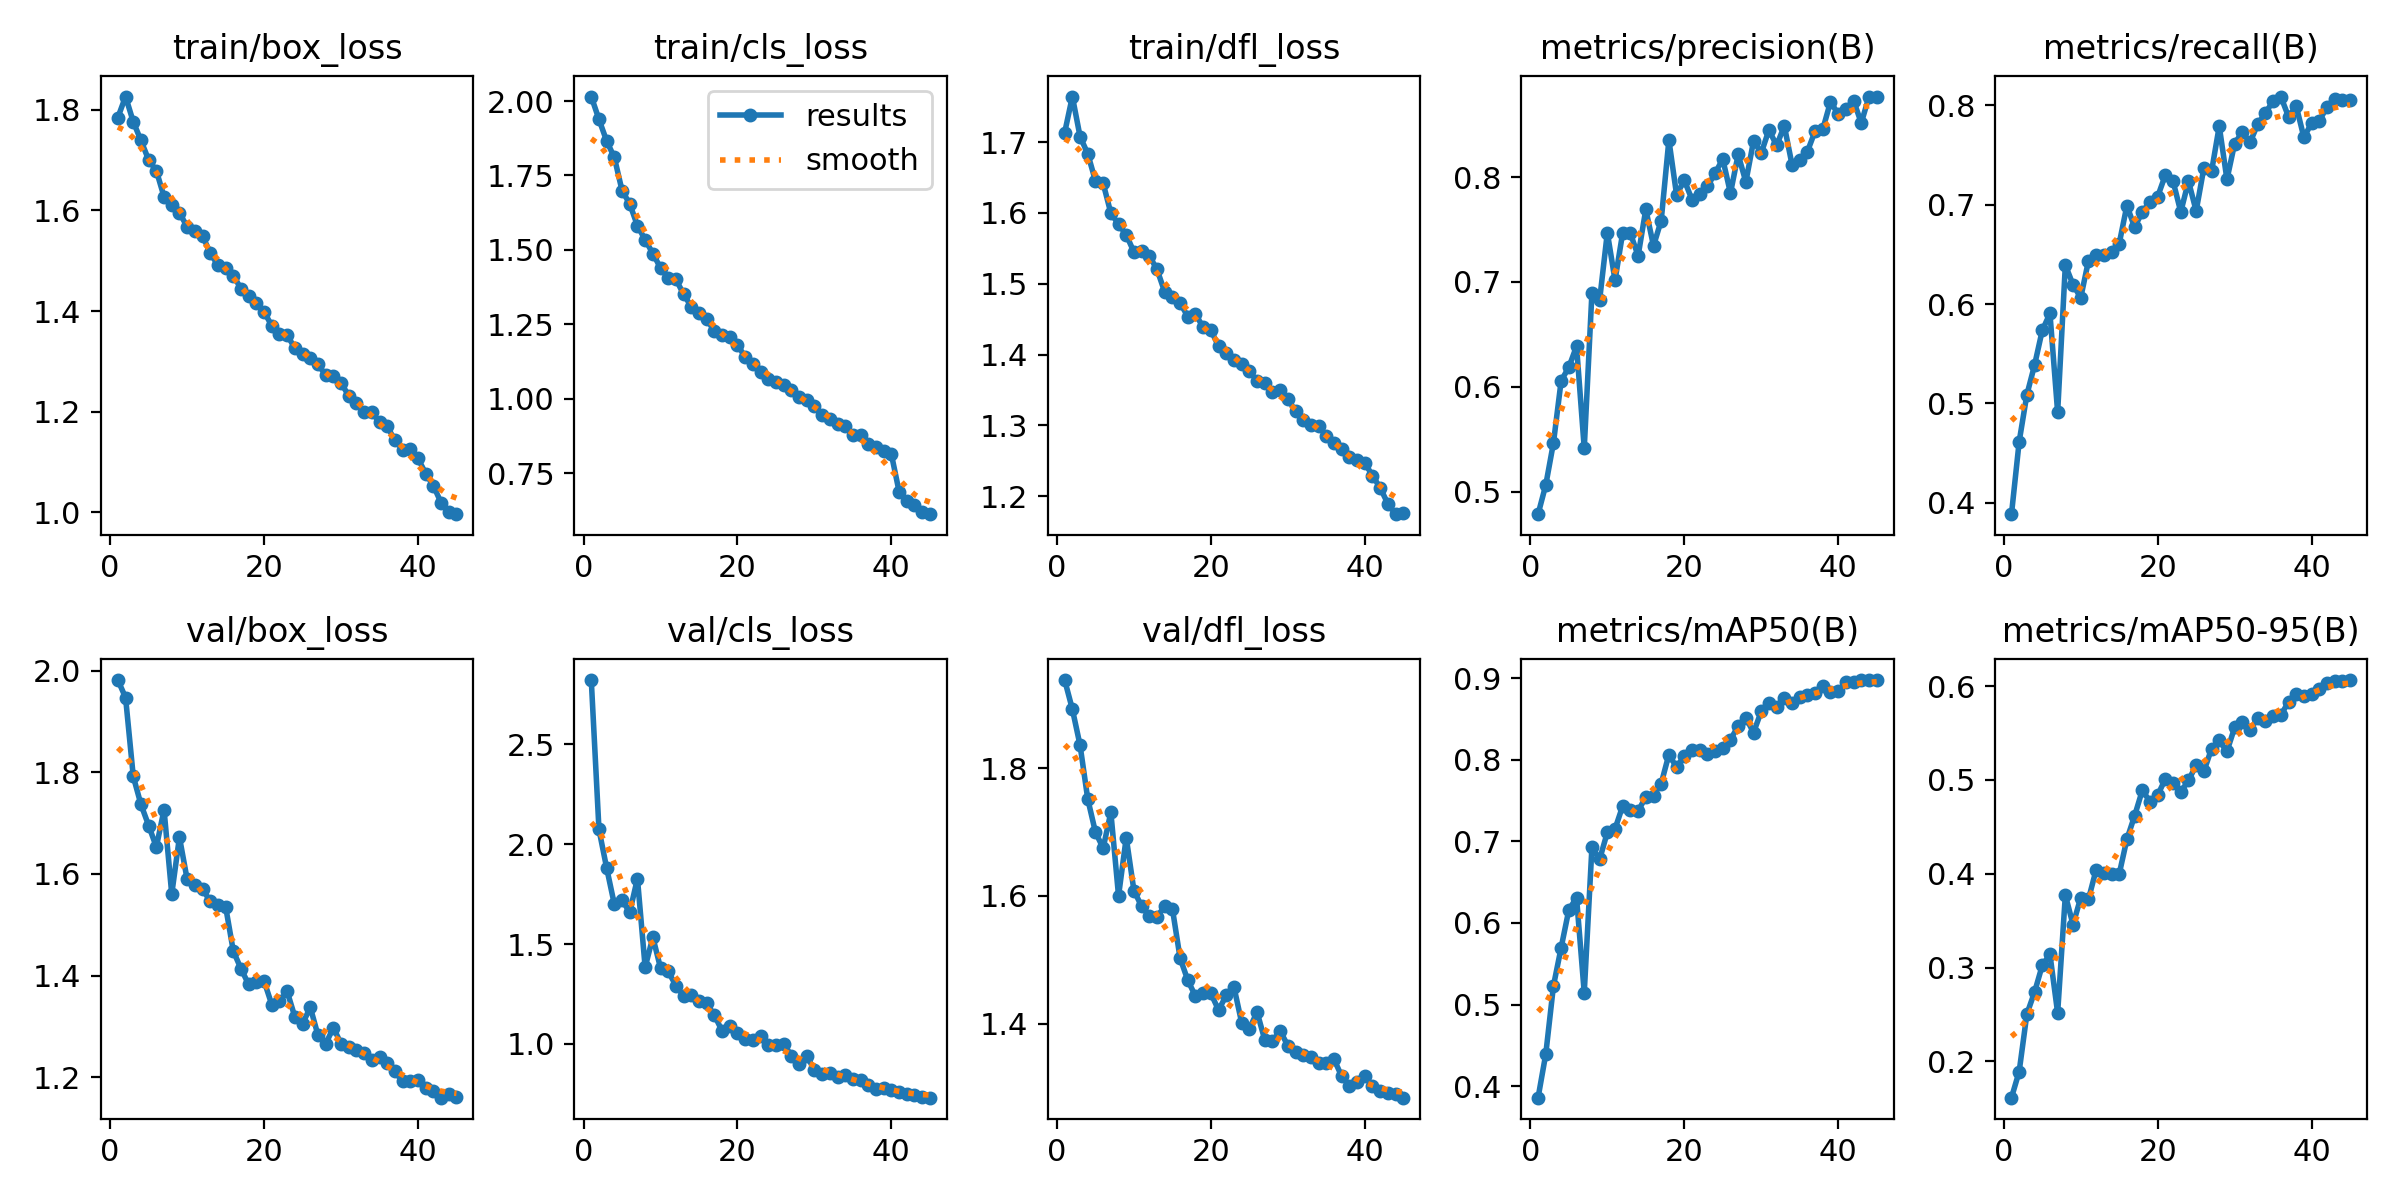

The table this chart was drawn from, first rows:
epoch, time, train/box_loss, train/cls_loss, train/dfl_loss, metrics/precision(B), metrics/recall(B), metrics/mAP50(B), metrics/mAP50-95(B), val/box_loss, val/cls_loss, val/dfl_loss, lr/pg0, lr/pg1, lr/pg2
1, 69.52, 1.785, 2.015, 1.713, 0.4784, 0.3885, 0.3859, 0.1613, 1.982, 2.821, 1.938, 0.0006651, 0.0006651, 0.0006651
2, 136.5, 1.827, 1.938, 1.764, 0.5063, 0.4615, 0.4392, 0.1892, 1.947, 2.073, 1.892, 0.001302, 0.001302, 0.001302
3, 206.4, 1.776, 1.866, 1.708, 0.5465, 0.5087, 0.523, 0.2504, 1.792, 1.88, 1.836, 0.00191, 0.00191, 0.00191
4, 277.2, 1.739, 1.81, 1.684, 0.6058, 0.5385, 0.5698, 0.2738, 1.737, 1.698, 1.751, 0.001868, 0.001868, 0.001868
5, 348.1, 1.7, 1.699, 1.645, 0.6186, 0.5735, 0.6162, 0.3023, 1.695, 1.719, 1.7, 0.001824, 0.001824, 0.001824
6, 417.6, 1.679, 1.655, 1.642, 0.6387, 0.5905, 0.631, 0.314, 1.653, 1.66, 1.675, 0.00178, 0.00178, 0.00178
7, 488.7, 1.627, 1.581, 1.6, 0.5412, 0.491, 0.5144, 0.2516, 1.727, 1.828, 1.731, 0.001736, 0.001736, 0.001736
8, 556, 1.611, 1.534, 1.584, 0.6898, 0.6393, 0.6931, 0.3771, 1.56, 1.384, 1.6, 0.001692, 0.001692, 0.001692
9, 626.3, 1.595, 1.488, 1.569, 0.6828, 0.6194, 0.678, 0.3458, 1.672, 1.534, 1.691, 0.001648, 0.001648, 0.001648
10, 694.2, 1.568, 1.439, 1.545, 0.7471, 0.6064, 0.7111, 0.3745, 1.59, 1.38, 1.608, 0.001604, 0.001604, 0.001604
11, 761.7, 1.559, 1.406, 1.546, 0.7015, 0.6434, 0.7154, 0.3726, 1.579, 1.363, 1.584, 0.00156, 0.00156, 0.00156
12, 830.7, 1.549, 1.401, 1.539, 0.7471, 0.6498, 0.7434, 0.4042, 1.571, 1.292, 1.568, 0.001516, 0.001516, 0.001516
13, 901, 1.516, 1.351, 1.52, 0.7463, 0.6495, 0.7384, 0.4004, 1.546, 1.24, 1.567, 0.001472, 0.001472, 0.001472
14, 970.3, 1.491, 1.309, 1.488, 0.725, 0.6526, 0.737, 0.3995, 1.54, 1.244, 1.584, 0.001428, 0.001428, 0.001428
15, 1037, 1.485, 1.288, 1.482, 0.7692, 0.6608, 0.7547, 0.3997, 1.536, 1.213, 1.58, 0.001384, 0.001384, 0.001384
16, 1106, 1.47, 1.268, 1.473, 0.7344, 0.6991, 0.7559, 0.4368, 1.448, 1.203, 1.502, 0.00134, 0.00134, 0.00134
17, 1176, 1.444, 1.226, 1.454, 0.7586, 0.6773, 0.7709, 0.4617, 1.413, 1.143, 1.468, 0.001296, 0.001296, 0.001296
18, 1247, 1.431, 1.212, 1.457, 0.8354, 0.6927, 0.8065, 0.4888, 1.383, 1.066, 1.443, 0.001252, 0.001252, 0.001252
19, 1316, 1.415, 1.208, 1.439, 0.783, 0.703, 0.7908, 0.4769, 1.388, 1.091, 1.447, 0.001208, 0.001208, 0.001208
20, 1383, 1.398, 1.181, 1.435, 0.7971, 0.7081, 0.8047, 0.4838, 1.389, 1.054, 1.447, 0.001164, 0.001164, 0.001164
21, 1451, 1.371, 1.139, 1.412, 0.7786, 0.7299, 0.8121, 0.501, 1.343, 1.027, 1.421, 0.00112, 0.00112, 0.00112
22, 1521, 1.355, 1.118, 1.402, 0.7841, 0.7235, 0.8115, 0.497, 1.35, 1.019, 1.444, 0.001076, 0.001076, 0.001076
23, 1589, 1.352, 1.09, 1.392, 0.7911, 0.6927, 0.8073, 0.4872, 1.369, 1.04, 1.457, 0.001032, 0.001032, 0.001032
24, 1656, 1.326, 1.067, 1.387, 0.8037, 0.7237, 0.8105, 0.4994, 1.319, 0.9931, 1.401, 0.000988, 0.000988, 0.000988
25, 1724, 1.315, 1.057, 1.377, 0.8172, 0.6937, 0.8149, 0.5156, 1.305, 0.9946, 1.392, 0.000944, 0.000944, 0.000944
26, 1794, 1.307, 1.046, 1.363, 0.7847, 0.7369, 0.8248, 0.509, 1.338, 1, 1.418, 0.0009, 0.0009, 0.0009
27, 1862, 1.294, 1.031, 1.36, 0.8216, 0.7335, 0.8411, 0.5333, 1.283, 0.9417, 1.374, 0.000856, 0.000856, 0.000856
28, 1932, 1.273, 1.005, 1.347, 0.7954, 0.7791, 0.8514, 0.542, 1.265, 0.8979, 1.372, 0.000812, 0.000812, 0.000812
29, 2002, 1.27, 0.9963, 1.35, 0.8345, 0.7254, 0.8333, 0.5303, 1.298, 0.9381, 1.388, 0.000768, 0.000768, 0.000768
30, 2069, 1.257, 0.9747, 1.337, 0.823, 0.7616, 0.8593, 0.5558, 1.266, 0.8717, 1.365, 0.000724, 0.000724, 0.000724
31, 2138, 1.231, 0.9464, 1.32, 0.845, 0.7731, 0.8691, 0.5621, 1.259, 0.8479, 1.356, 0.00068, 0.00068, 0.00068
32, 2209, 1.218, 0.9312, 1.308, 0.8302, 0.7626, 0.8648, 0.5533, 1.254, 0.8548, 1.35, 0.000636, 0.000636, 0.000636
33, 2276, 1.198, 0.9143, 1.3, 0.8489, 0.7811, 0.8756, 0.5655, 1.247, 0.8358, 1.348, 0.000592, 0.000592, 0.000592
34, 2346, 1.198, 0.9092, 1.299, 0.8118, 0.7924, 0.8692, 0.5625, 1.234, 0.8449, 1.338, 0.000548, 0.000548, 0.000548
35, 2412, 1.179, 0.8794, 1.285, 0.8164, 0.8041, 0.8771, 0.5683, 1.24, 0.824, 1.338, 0.000504, 0.000504, 0.000504
36, 2483, 1.17, 0.8775, 1.276, 0.8244, 0.8088, 0.8793, 0.569, 1.228, 0.8204, 1.344, 0.00046, 0.00046, 0.00046
37, 2553, 1.143, 0.8479, 1.267, 0.8438, 0.7886, 0.882, 0.583, 1.211, 0.7947, 1.317, 0.000416, 0.000416, 0.000416
38, 2623, 1.125, 0.8369, 1.256, 0.8456, 0.7994, 0.8906, 0.5917, 1.192, 0.7743, 1.303, 0.000372, 0.000372, 0.000372
39, 2693, 1.125, 0.8256, 1.251, 0.8719, 0.7677, 0.8829, 0.5895, 1.192, 0.7776, 1.309, 0.000328, 0.000328, 0.000328
40, 2759, 1.107, 0.8133, 1.247, 0.8601, 0.7821, 0.8839, 0.5915, 1.194, 0.7698, 1.318, 0.000284, 0.000284, 0.000284
41, 2823, 1.077, 0.6883, 1.229, 0.8651, 0.7842, 0.8948, 0.5974, 1.179, 0.7621, 1.302, 0.00024, 0.00024, 0.00024
42, 2889, 1.052, 0.6558, 1.212, 0.8729, 0.7986, 0.8957, 0.6035, 1.173, 0.7499, 1.295, 0.000196, 0.000196, 0.000196
43, 2955, 1.019, 0.6423, 1.189, 0.8516, 0.8068, 0.8972, 0.6051, 1.16, 0.7439, 1.291, 0.000152, 0.000152, 0.000152
44, 3020, 1, 0.6189, 1.175, 0.8767, 0.8058, 0.8972, 0.6056, 1.166, 0.737, 1.29, 0.000108, 0.000108, 0.000108
45, 3085, 0.9959, 0.6122, 1.177, 0.8768, 0.8049, 0.8977, 0.6064, 1.16, 0.7313, 1.284, 6.4e-05, 6.4e-05, 6.4e-05
